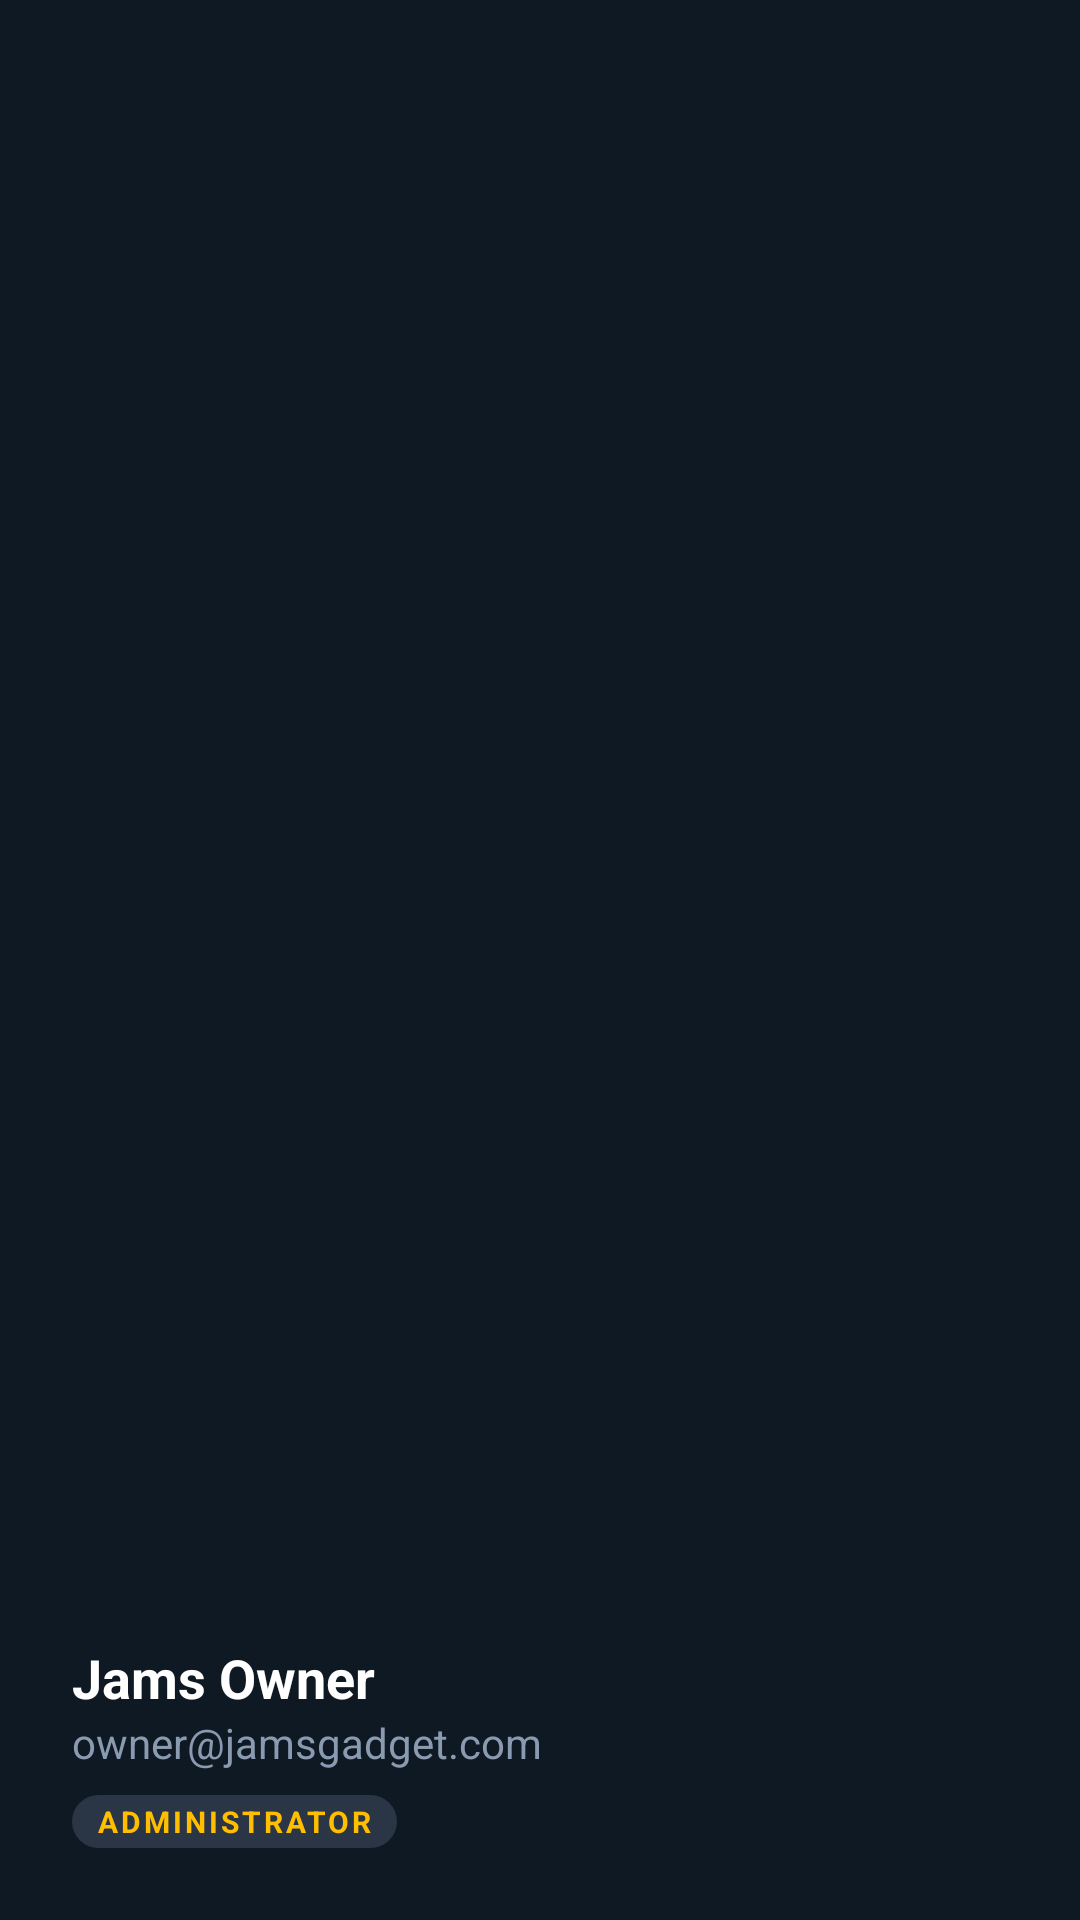

Layout XML and referenced resources for this Android screen:
<!-- AndroidManifest.xml: application theme Theme.JamsGadget -->
<!-- res/layout/nav_header.xml -->
<?xml version="1.0" encoding="utf-8"?>
<LinearLayout xmlns:android="http://schemas.android.com/apk/res/android"
    android:layout_width="match_parent"
    android:layout_height="160dp"
    android:background="@color/brand_navy"
    android:gravity="bottom"
    android:orientation="vertical"
    android:padding="24dp"
    android:theme="@style/ThemeOverlay.AppCompat.Dark">

    <TextView
        android:id="@+id/tvNavName"
        android:layout_width="match_parent"
        android:layout_height="wrap_content"
        android:text="Jams Owner"
        android:textColor="@color/white"
        android:textSize="18sp"
        android:textStyle="bold" />

    <TextView
        android:id="@+id/tvNavEmail"
        android:layout_width="match_parent"
        android:layout_height="wrap_content"
        android:text="owner@jamsgadget.com"
        android:textColor="@color/nav_muted_text"
        android:textSize="14sp" />

    <TextView
        android:layout_width="wrap_content"
        android:layout_height="wrap_content"
        android:layout_marginTop="8dp"
        android:background="@drawable/badge_pill_bg"
        android:backgroundTint="#2A3545"
        android:paddingHorizontal="8dp"
        android:paddingVertical="2dp"
        android:text="ADMINISTRATOR"
        android:textColor="@color/brand_amber"
        android:textSize="10sp"
        android:textStyle="bold"
        android:letterSpacing="0.1"/>

</LinearLayout>
<!-- resources referenced by this layout -->
<resources>
  <color name="brand_amber">#FFBF00</color>
  <color name="brand_navy">#0f1923</color>
  <color name="nav_muted_text">#8a9ab0</color>
  <color name="white">#ffffff</color>
  <!-- drawable badge_pill_bg (drawable) -->
  <?xml version="1.0" encoding="utf-8"?>
  <shape xmlns:android="http://schemas.android.com/apk/res/android">
      <solid android:color="#E0E0E0" />
      <corners android:radius="16dp" />
      <padding
          android:left="8dp"
          android:top="2dp"
          android:right="8dp"
          android:bottom="2dp" />
  </shape>
  <color name="colorPrimary">#0f1923</color>
  <color name="colorPrimaryDark">#000000</color>
  <color name="colorGold">#f5a623</color>
  <color name="colorGoldDark">#e69500</color>
  <color name="colorPageBg">#f0f2f5</color>
  <style name="Animation.Jams.Activity" parent="@android:style/Animation.Activity">
          <item name="android:activityOpenEnterAnimation">@anim/slide_in_right</item>
          <item name="android:activityOpenExitAnimation">@anim/slide_out_left</item>
          <item name="android:activityCloseEnterAnimation">@anim/slide_in_left</item>
          <item name="android:activityCloseExitAnimation">@anim/slide_out_right</item>
      </style>
  <style name="Widget.Jams.CardView" parent="Widget.MaterialComponents.CardView">
          <item name="cardBackgroundColor">@color/colorCardBg</item>
          <item name="cardCornerRadius">12dp</item>
          <item name="cardElevation">2dp</item>
          <item name="strokeColor">@color/colorCardBorder</item>
          <item name="strokeWidth">0.5dp</item>
      </style>
  <style name="Widget.Jams.TextInputLayout" parent="Widget.MaterialComponents.TextInputLayout.OutlinedBox">
          <item name="boxCornerRadiusTopStart">10dp</item>
          <item name="boxCornerRadiusTopEnd">10dp</item>
          <item name="boxCornerRadiusBottomStart">10dp</item>
          <item name="boxCornerRadiusBottomEnd">10dp</item>
          <item name="boxStrokeColor">@color/colorGold</item>
          <item name="hintTextColor">@color/colorGold</item>
          <item name="android:fontFamily">sans-serif</item>
      </style>
  <style name="Widget.Jams.Button" parent="Widget.MaterialComponents.Button">
          <item name="cornerRadius">10dp</item>
          <item name="android:insetTop">0dp</item>
          <item name="android:insetBottom">0dp</item>
          <item name="android:textAllCaps">false</item>
          <item name="android:textStyle">bold</item>
          <item name="android:height">48dp</item>
          <item name="android:fontFamily">sans-serif</item>
      </style>
  <style name="Widget.Jams.Chip" parent="Widget.MaterialComponents.Chip.Action">
          <item name="chipBackgroundColor">@color/colorGold</item>
          <item name="android:textColor">@color/colorPrimary</item>
          <item name="chipCornerRadius">8dp</item>
          <item name="chipStrokeWidth">0dp</item>
          <item name="android:fontFamily">sans-serif</item>
      </style>
  <style name="Widget.Jams.FAB" parent="Widget.MaterialComponents.FloatingActionButton">
          <item name="backgroundTint">@color/colorPrimary</item>
          <item name="tint">@color/colorGold</item>
      </style>
  <color name="colorCardBg">#ffffff</color>
  <color name="colorCardBorder">#e2e6ec</color>
</resources>
